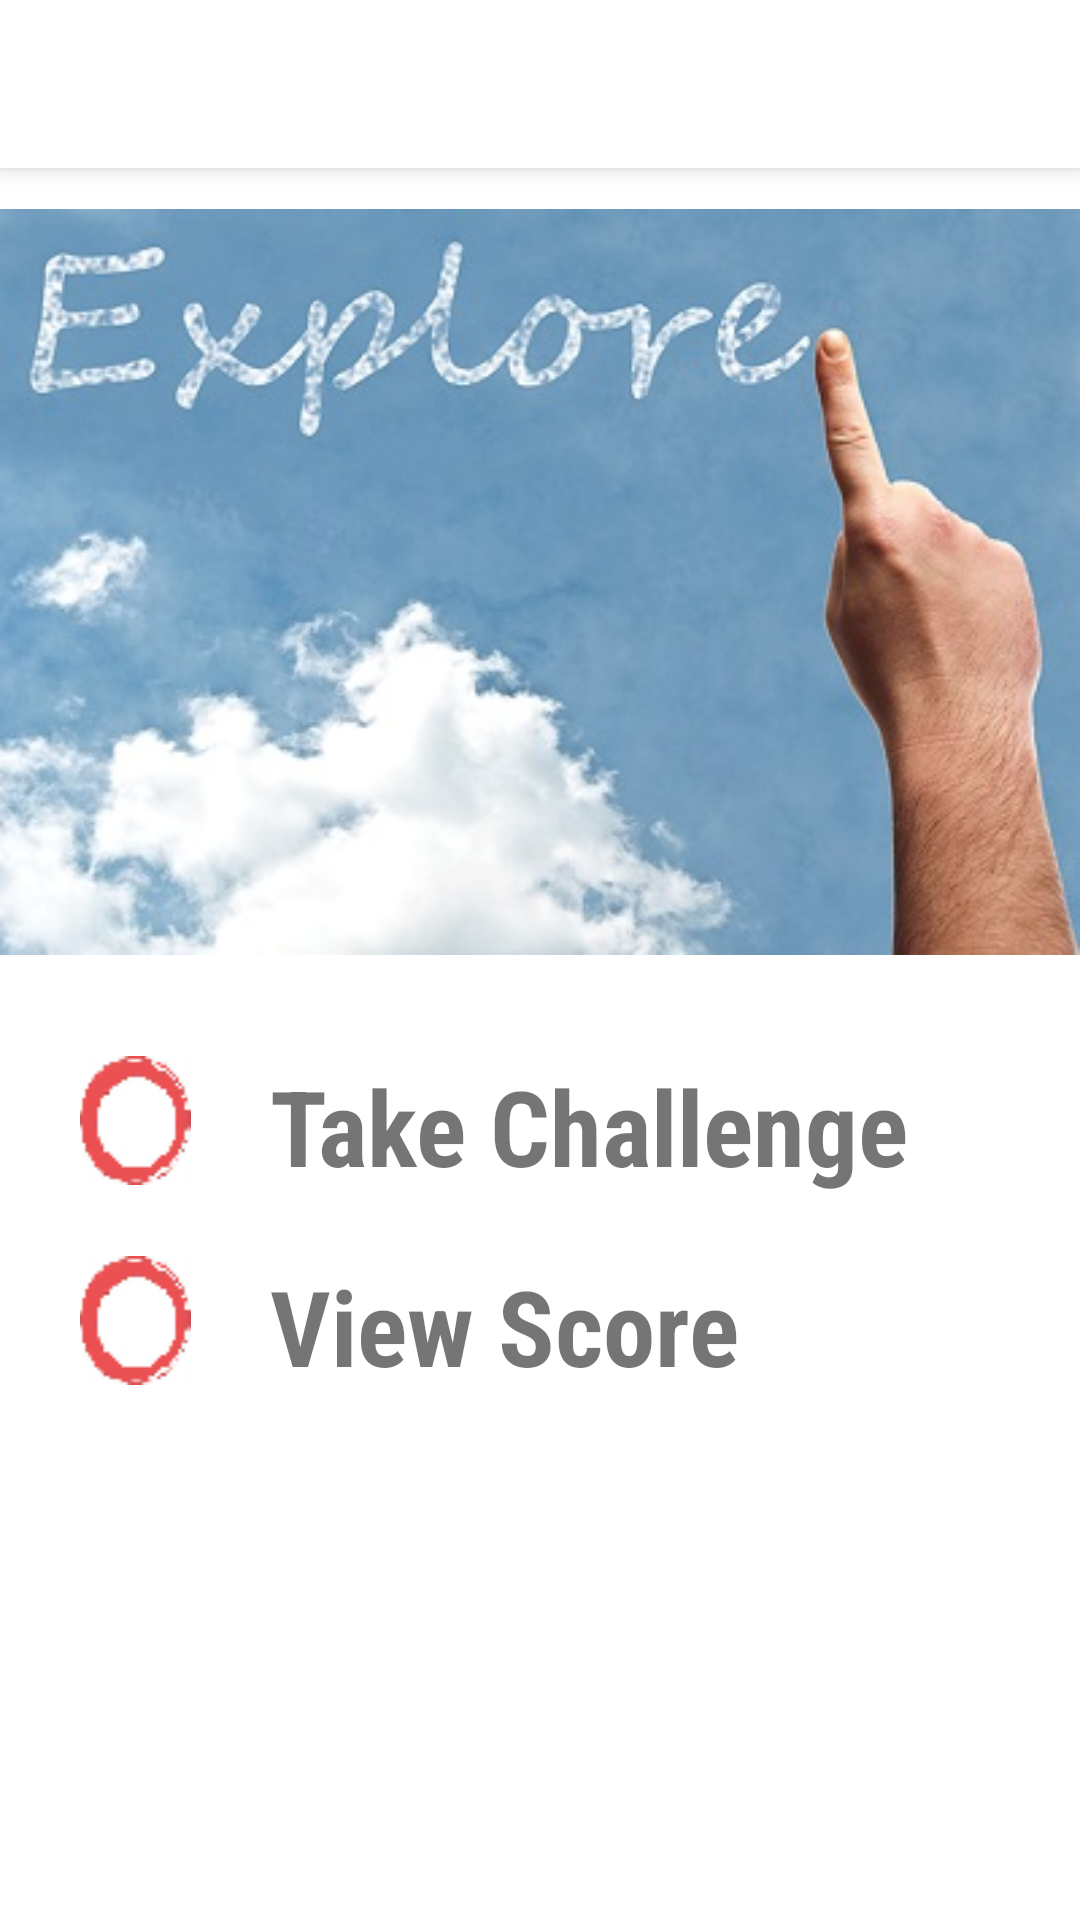

Reconstruct the res/layout file that produces this screen, plus the resources it refers to.
<!-- AndroidManifest.xml: application theme Theme.AppCompat.Light.NoActionBar -->
<!-- res/layout/content_challenge.xml -->
<?xml version="1.0" encoding="utf-8"?>

<TableLayout xmlns:android="http://schemas.android.com/apk/res/android"
    android:layout_width="match_parent"
    android:layout_height="match_parent"
    android:orientation="vertical"
    android:background="#ffffff">

    <android.support.v7.widget.Toolbar
        android:layout_width="match_parent"
        android:layout_height="?attr/actionBarSize"
        android:id="@+id/my_toolbar"
        android:background="#ffffff"
        android:elevation="4dp"
        android:theme="@style/ThemeOverlay.AppCompat.ActionBar"
        android:popupTheme="@style/Theme.AppCompat.Light"/>
    <ImageView
        android:layout_height="wrap_content"
        android:layout_width="wrap_content"
        android:scaleType="fitCenter"
        android:src="@drawable/explore"/>

    <TableRow android:layout_width="match_parent"
        android:layout_height="wrap_content"
        android:paddingTop="20dp">
        <ImageView
            android:layout_height="wrap_content"
            android:layout_width="0dp"
            android:layout_weight="1"
            android:src="@drawable/circle"/>
        <TextView
            android:layout_height="wrap_content"
            android:layout_width="0dp"
            android:layout_weight="3"
            android:id="@+id/takeChallenge"
            android:text="@string/takeChallenge"
            style="@style/Label"/>
    </TableRow>
    <TableRow android:layout_width="match_parent"
        android:layout_height="wrap_content"
        android:paddingTop="20dp">
        <ImageView
            android:layout_height="wrap_content"
            android:layout_width="0dp"
            android:layout_weight="1"
            android:src="@drawable/circle"/>
        <TextView
            android:layout_height="wrap_content"
            android:layout_width="0dp"
            android:layout_weight="3"
            android:id="@+id/viewScore"
            android:text="@string/viewScore"
            style="@style/Label"/>
    </TableRow>

</TableLayout>
<!-- resources referenced by this layout -->
<resources>
  <!-- drawable circle: png bitmap (drawable, 1985 bytes) -->
  <!-- drawable explore: jpg bitmap (drawable, 35447 bytes) -->
  <string name="takeChallenge">Take Challenge</string>
  <string name="viewScore">View Score</string>
  <style name="Label">
          <item name="android:textSize">35sp</item>
          <item name="android:textStyle">bold</item>
          <item name="android:fontFamily">sans-serif-condensed</item>
      </style>
</resources>
